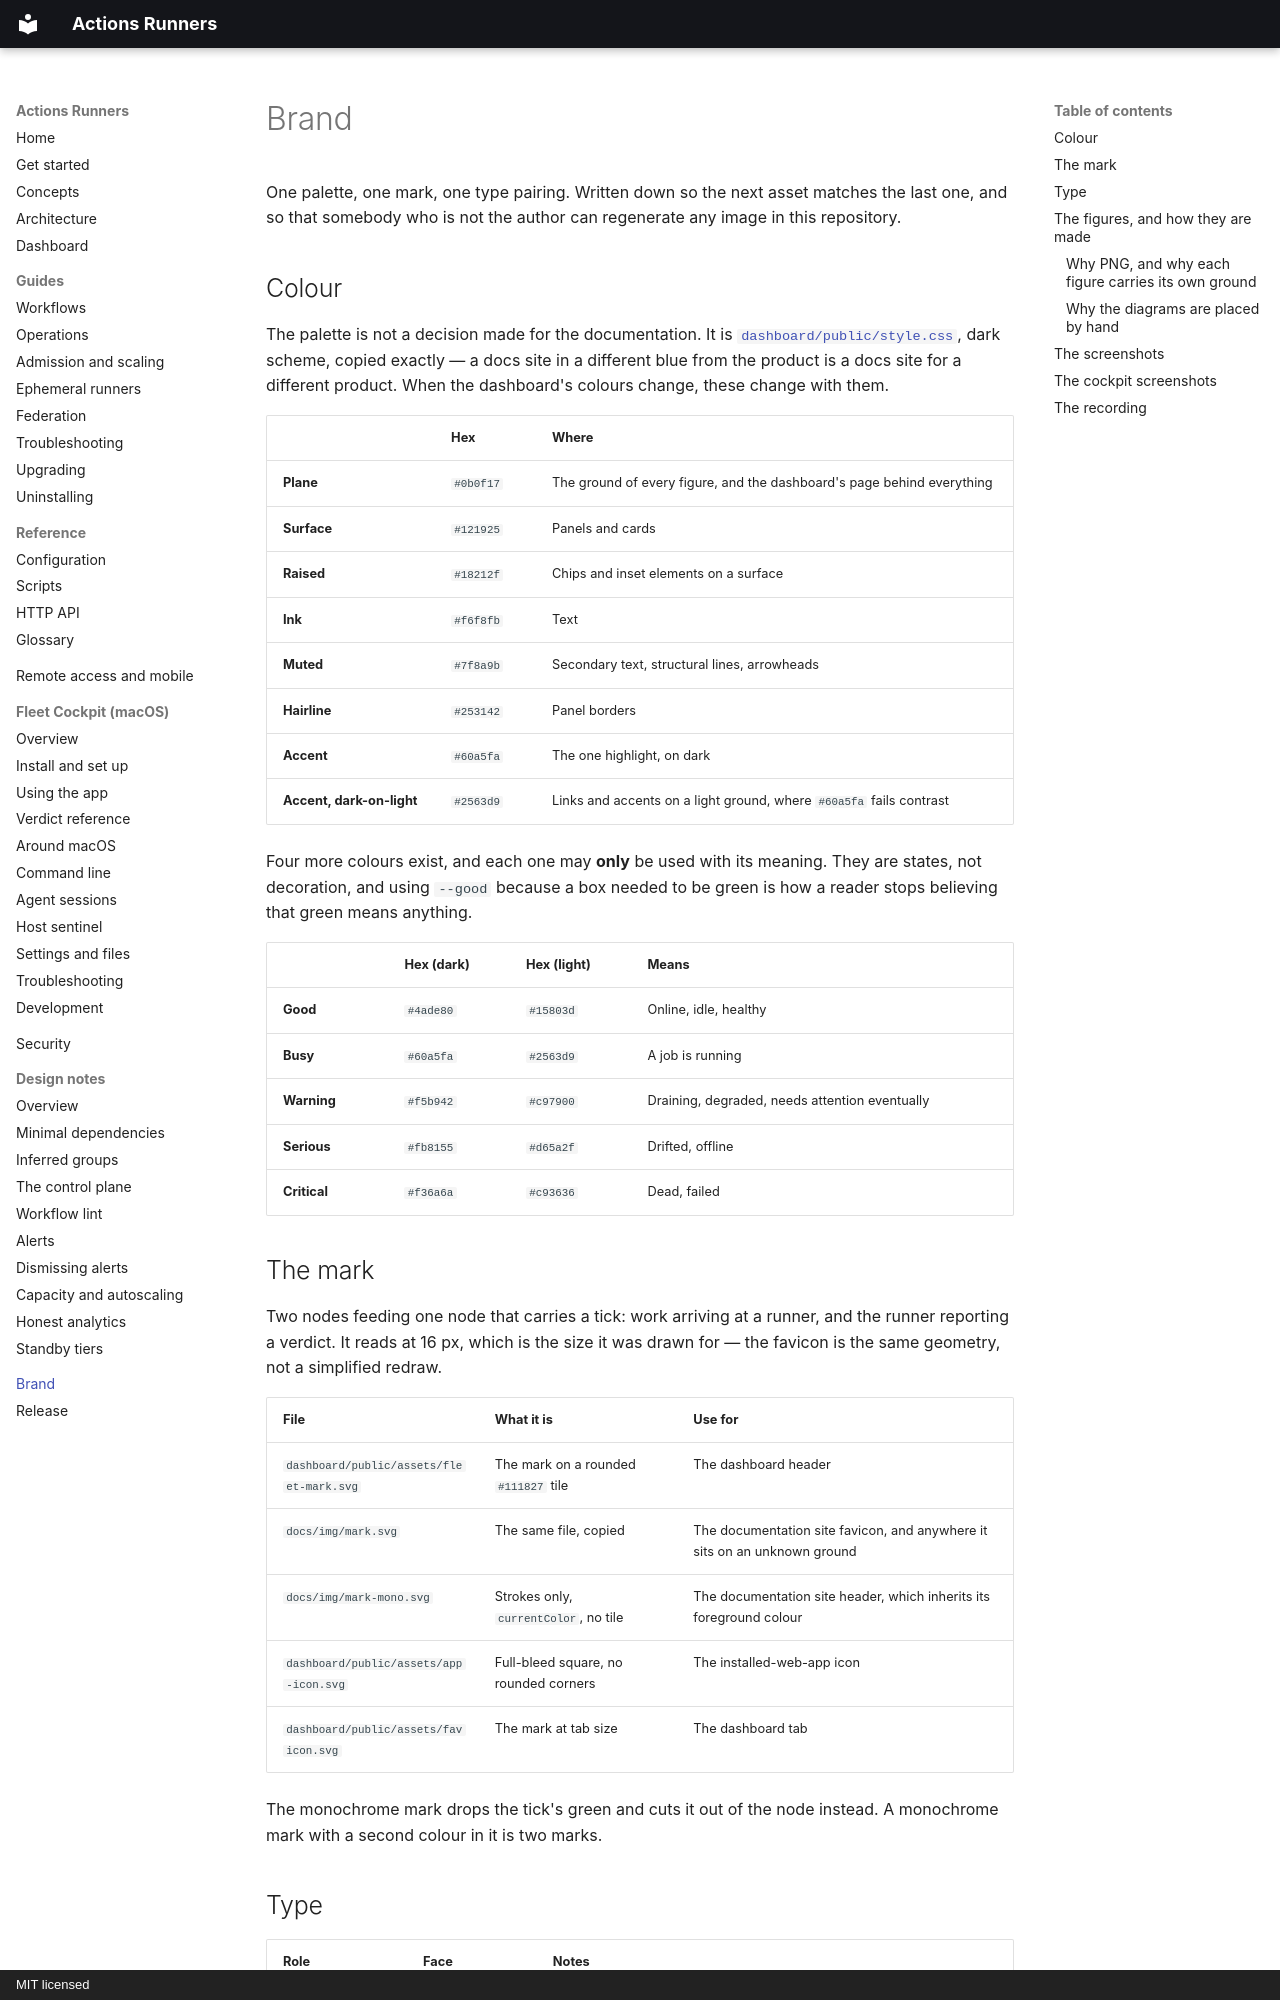

repository: addisdev/actions-runners · page: brand/index.html · generator: mkdocs · copyright: MIT licensed

# Brand

One palette, one mark, one type pairing. Written down so the next asset matches
the last one, and so that somebody who is not the author can regenerate any
image in this repository.

## Colour

The palette is not a decision made for the documentation. It is
[`dashboard/public/style.css`](https://github.com/addisdev/actions-runners/blob/main/dashboard/public/style.css),
dark scheme, copied exactly — a docs site in a different blue from the product
is a docs site for a different product. When the dashboard's colours change,
these change with them.

| | Hex | Where |
|---|---|---|
| **Plane** | `#0b0f17` | The ground of every figure, and the dashboard's page behind everything |
| **Surface** | `#121925` | Panels and cards |
| **Raised** | `#18212f` | Chips and inset elements on a surface |
| **Ink** | `#f6f8fb` | Text |
| **Muted** | `#7f8a9b` | Secondary text, structural lines, arrowheads |
| **Hairline** | `#253142` | Panel borders |
| **Accent** | `#60a5fa` | The one highlight, on dark |
| **Accent, dark-on-light** | `#2563d9` | Links and accents on a light ground, where `#60a5fa` fails contrast |

Four more colours exist, and each one may **only** be used with its meaning.
They are states, not decoration, and using `--good` because a box needed to be
green is how a reader stops believing that green means anything.

| | Hex (dark) | Hex (light) | Means |
|---|---|---|---|
| **Good** | `#4ade80` | `#15803d` | Online, idle, healthy |
| **Busy** | `#60a5fa` | `#2563d9` | A job is running |
| **Warning** | `#f5b942` | `#c97900` | Draining, degraded, needs attention eventually |
| **Serious** | `#fb8155` | `#d65a2f` | Drifted, offline |
| **Critical** | `#f36a6a` | `#c93636` | Dead, failed |

## The mark

Two nodes feeding one node that carries a tick: work arriving at a runner, and
the runner reporting a verdict. It reads at 16 px, which is the size it was
drawn for — the favicon is the same geometry, not a simplified redraw.

| File | What it is | Use for |
|---|---|---|
| `dashboard/public/assets/fleet-mark.svg` | The mark on a rounded `#111827` tile | The dashboard header |
| `docs/img/mark.svg` | The same file, copied | The documentation site favicon, and anywhere it sits on an unknown ground |
| `docs/img/mark-mono.svg` | Strokes only, `currentColor`, no tile | The documentation site header, which inherits its foreground colour |
| `dashboard/public/assets/app-icon.svg` | Full-bleed square, no rounded corners | The installed-web-app icon |
| `dashboard/public/assets/favicon.svg` | The mark at tab size | The dashboard tab |

The monochrome mark drops the tick's green and cuts it out of the node instead.
A monochrome mark with a second colour in it is two marks.

## Type

| Role | Face | Notes |
|---|---|---|
| Display and body | Inter | Headings and prose in generated figures |
| Mono | JetBrains Mono | Runner names, repo names, commands, environment variables, metrics |

These are the two faces Material for MkDocs is configured with, so the site and
the figures are one pairing rather than two. The dashboard itself uses the
system stack (`system-ui` and `ui-monospace`) and deliberately still does: it is
a local operations page that must render instantly with no network, and Inter
at 14 px is not distinguishable enough from San Francisco to be worth a font
load on a machine that is busy compiling.

Figures load the copies in
[`docs/figures/fonts/`](https://github.com/addisdev/actions-runners/tree/main/docs/figures/fonts).
Both families are SIL OFL 1.1, both licences travel with them, and both are
recorded in
[`THIRD_PARTY_NOTICES.md`](https://github.com/addisdev/actions-runners/blob/main/THIRD_PARTY_NOTICES.md).

Any number that sits in a column gets `font-variant-numeric: tabular-nums`. A
table of durations whose digits do not line up is harder to read than one with
fewer digits in it.
